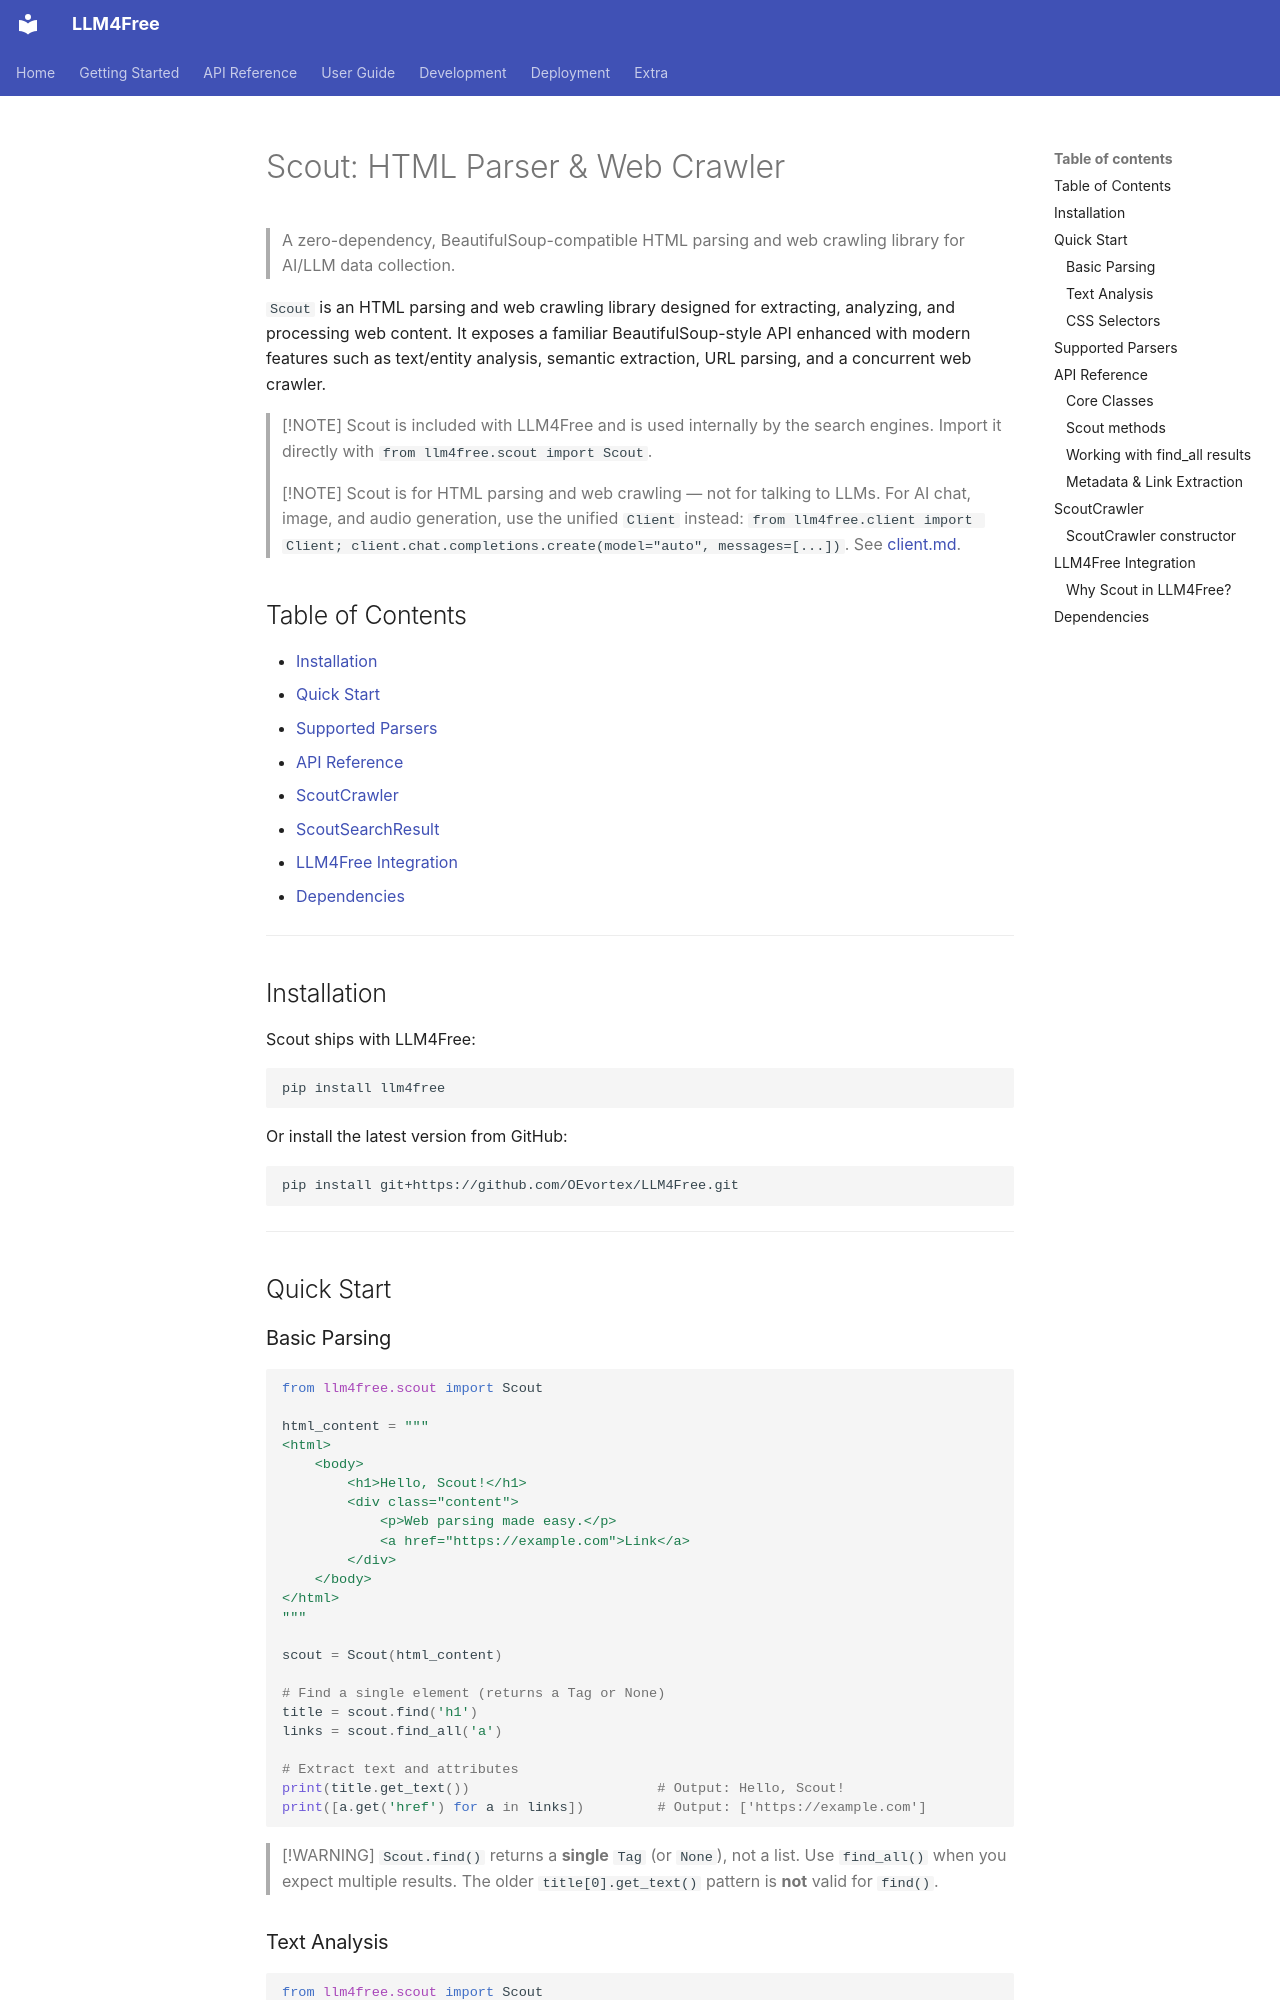

repository: OEvortex/llm4free · page: scout/index.html · generator: mkdocs

# Scout: HTML Parser & Web Crawler

> A zero-dependency, BeautifulSoup-compatible HTML parsing and web crawling library for AI/LLM data collection.

`Scout` is an HTML parsing and web crawling library designed for extracting, analyzing, and processing web content. It exposes a familiar BeautifulSoup-style API enhanced with modern features such as text/entity analysis, semantic extraction, URL parsing, and a concurrent web crawler.

> [!NOTE]
> Scout is included with LLM4Free and is used internally by the search engines. Import it directly with `from llm4free.scout import Scout`.

> [!NOTE]
> Scout is for HTML parsing and web crawling — not for talking to LLMs. For AI chat, image, and audio generation, use the unified `Client` instead: `from llm4free.client import Client; client.chat.completions.create(model="auto", messages=[...])`. See [client.md](client.md).

## Table of Contents

- [Installation](#installation)
- [Quick Start](#quick-start)
- [Supported Parsers](#supported-parsers)
- [API Reference](#api-reference)
- [ScoutCrawler](#scoutcrawler)
- [ScoutSearchResult](#scoutsearchresult)
- [LLM4Free Integration](#llm4free-integration)
- [Dependencies](#dependencies)

---

## Installation

Scout ships with LLM4Free:

```bash
pip install llm4free
```

Or install the latest version from GitHub:

```bash
pip install git+https://github.com/OEvortex/LLM4Free.git
```

---

## Quick Start

### Basic Parsing

```python
from llm4free.scout import Scout

html_content = """
<html>
    <body>
        <h1>Hello, Scout!</h1>
        <div class="content">
            <p>Web parsing made easy.</p>
            <a href="https://example.com">Link</a>
        </div>
    </body>
</html>
"""

scout = Scout(html_content)

# Find a single element (returns a Tag or None)
title = scout.find('h1')
links = scout.find_all('a')

# Extract text and attributes
print(title.get_text())                       # Output: Hello, Scout!
print([a.get('href') for a in links])         # Output: ['https://example.com']
```

> [!WARNING]
> `Scout.find()` returns a **single** `Tag` (or `None`), not a list. Use `find_all()` when you expect multiple results. The older `title[0].get_text()` pattern is **not** valid for `find()`.
